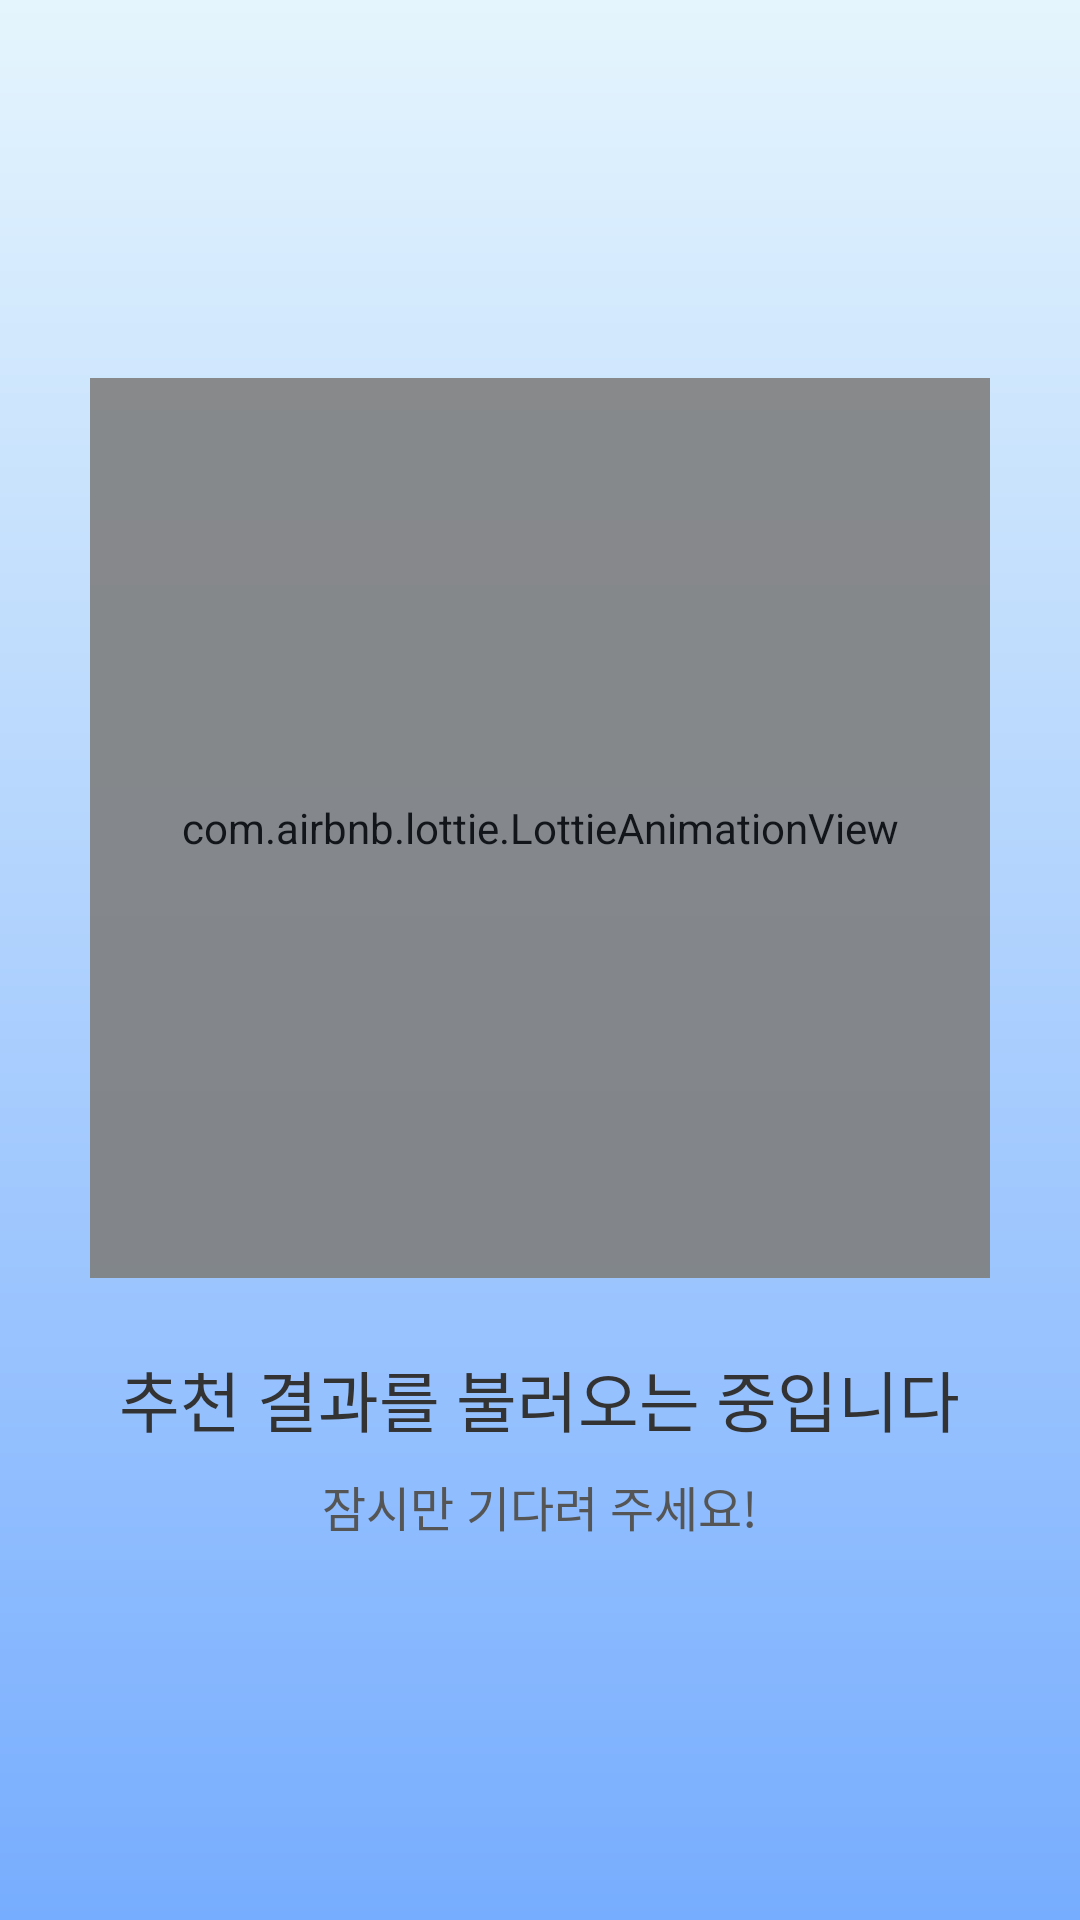

Write the Android layout XML for this screen, with the resource values it uses.
<!-- AndroidManifest.xml: application theme Theme.DailyWeather -->
<!-- res/layout/fragment_outfit_loading.xml -->
<?xml version="1.0" encoding="utf-8"?>
<FrameLayout xmlns:android="http://schemas.android.com/apk/res/android"
    xmlns:app="http://schemas.android.com/apk/res-auto"
    android:layout_width="match_parent"
    android:layout_height="match_parent"
    android:background="@drawable/bg_gradient">

    <LinearLayout
        android:layout_width="match_parent"
        android:layout_height="wrap_content"
        android:gravity="center"
        android:orientation="vertical"
        android:layout_gravity="center">

        
        <com.airbnb.lottie.LottieAnimationView
            android:id="@+id/outfitLoadingLottie"
            android:layout_width="300dp"
            android:layout_height="300dp"
            android:layout_marginBottom="24dp"
            android:alpha="0.9"
            app:lottie_rawRes="@raw/loading"
            app:lottie_autoPlay="true"
            app:lottie_loop="true" />

        <TextView
            android:id="@+id/loadingTitle"
            android:layout_width="wrap_content"
            android:layout_height="wrap_content"
            android:text="추천 결과를 불러오는 중입니다"
            android:textSize="22sp"
            android:textColor="#333333"
            android:layout_marginBottom="8dp" />

        <TextView
            android:id="@+id/loadingSub"
            android:layout_width="wrap_content"
            android:layout_height="wrap_content"
            android:text="잠시만 기다려 주세요!"
            android:textSize="16sp"
            android:textColor="#555555" />

    </LinearLayout>

</FrameLayout>
<!-- resources referenced by this layout -->
<resources>
  <!-- drawable bg_gradient (drawable) -->
  <?xml version="1.0" encoding="utf-8"?>
  <shape xmlns:android="http://schemas.android.com/apk/res/android">
      
      <gradient
          android:startColor="#E5F5FD"
      android:endColor="#77ADFE"
      android:angle="270" />
  
  </shape>
  <style name="Theme.DailyWeather" parent="Base.Theme.DailyWeather" />
  <style name="Base.Theme.DailyWeather" parent="Theme.Material3.DayNight.NoActionBar">
          
          
  
          
          <item name="colorPrimary">@android:color/white</item>         
          <item name="colorOnPrimary">#3E3E3E</item>                    
          <item name="colorSurface">@android:color/white</item>        
          <item name="colorOnSurface">#3E3E3E</item>                    
      </style>
</resources>
